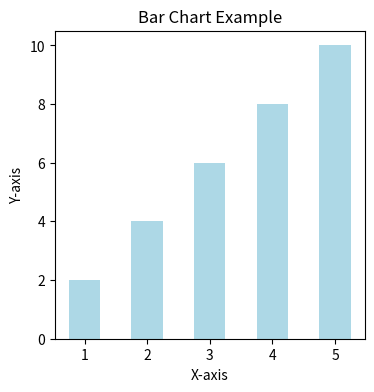

The matplotlib source for this figure:
import matplotlib.pyplot as plt
import numpy as np

x = np.array([1, 2, 3, 4, 5])
y = np.array([2, 4, 6, 8, 10])


fig = plt.figure(figsize=(4, 4))
plt.bar(x, y, width = 0.5, color = 'lightblue')
plt.title('Bar Chart Example')
plt.xlabel('X-axis')
plt.ylabel('Y-axis')
plt.show()
